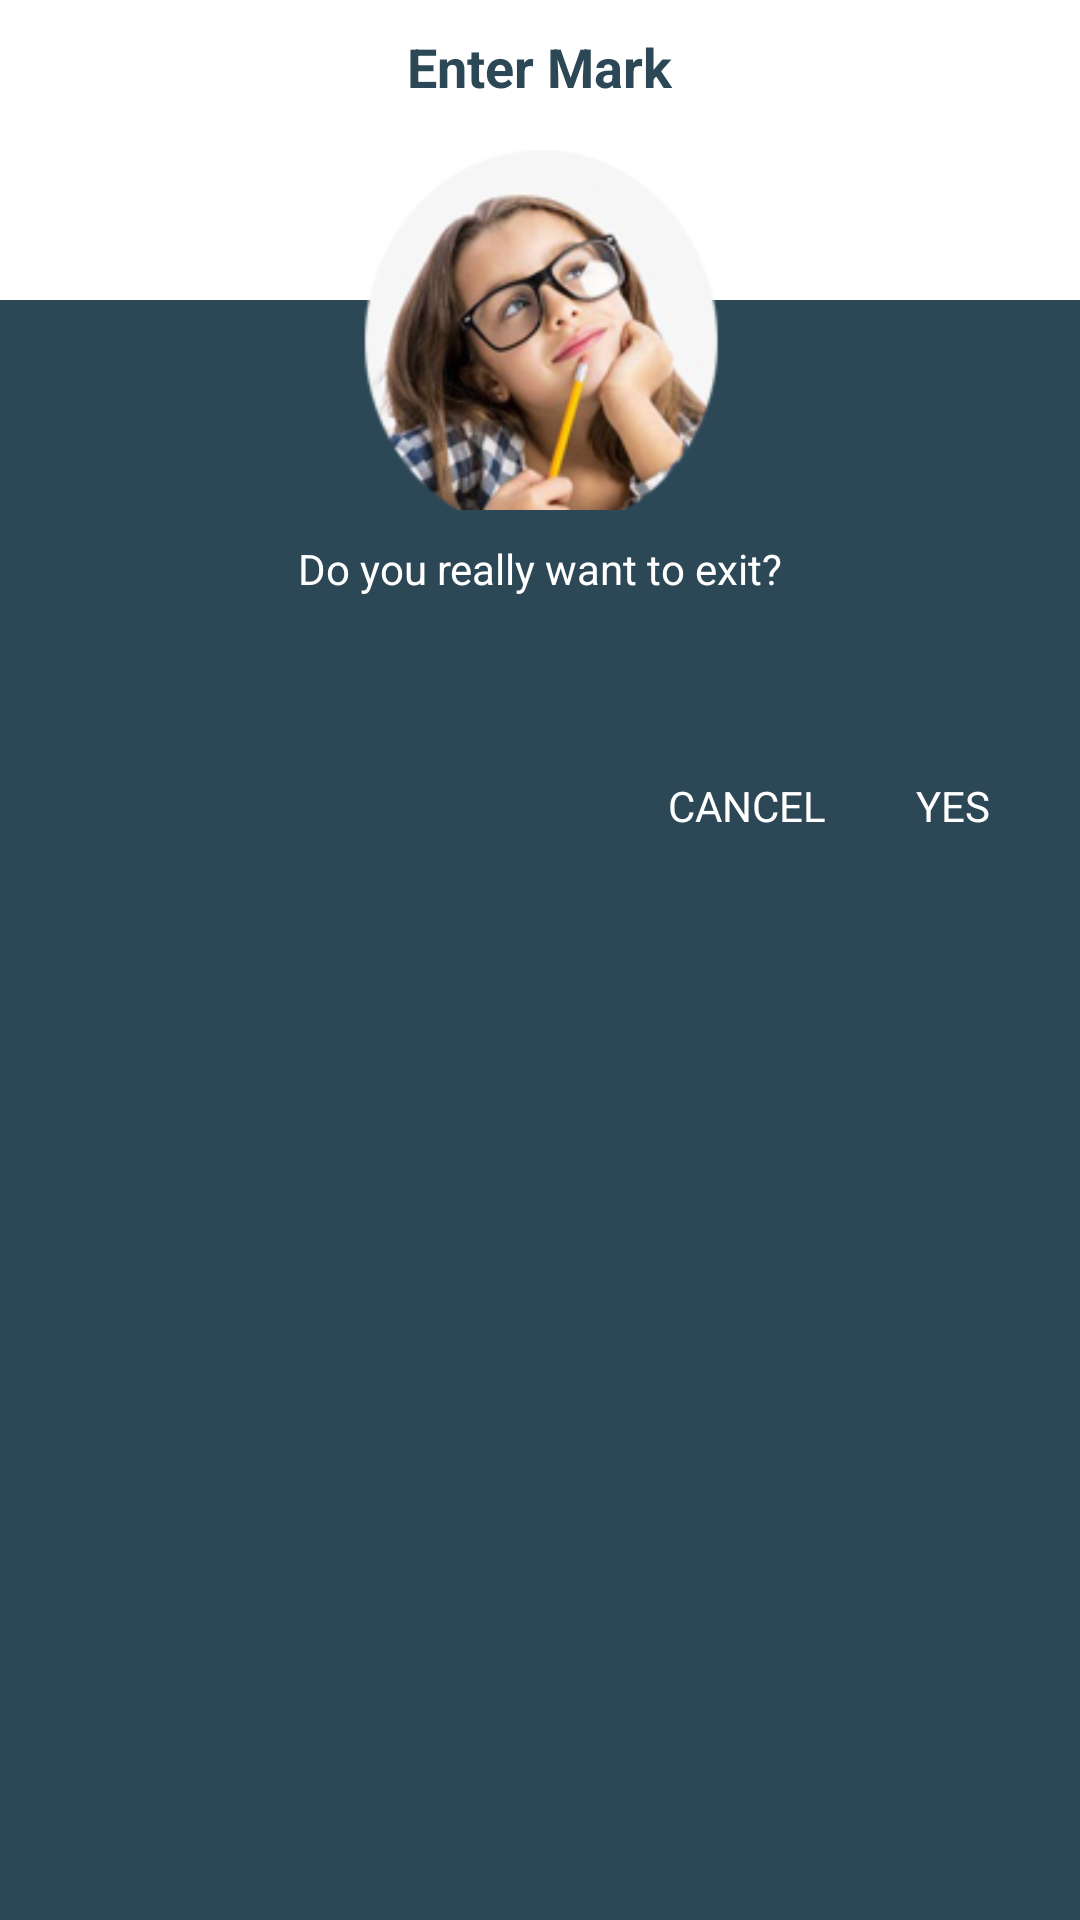

Write the Android layout XML for this screen, with the resource values it uses.
<!-- AndroidManifest.xml: application theme AppTheme -->
<!-- res/layout/markdialogue.xml -->
<?xml version="1.0" encoding="utf-8"?>
<RelativeLayout xmlns:android="http://schemas.android.com/apk/res/android"
    android:layout_width="match_parent"
    android:layout_height="wrap_content"
    android:orientation="vertical"
    android:background="@color/colorPrimary"

    xmlns:app="http://schemas.android.com/apk/res-auto">

    <RelativeLayout
        android:id="@+id/relativeWhite"
        android:layout_width="match_parent"
        android:layout_height="40dp"
        android:paddingTop="10dp"
        android:background="@color/colorWhite">

        <TextView
            android:layout_centerHorizontal="true"
            android:layout_width="wrap_content"
            android:text="Enter Mark"
            android:textStyle="bold"
            android:textSize="18sp"
            android:textColor="@color/colorPrimary"
            android:layout_height="wrap_content" />
    </RelativeLayout>
    <RelativeLayout
        android:id="@+id/relativeWhite1"
        android:layout_below="@+id/relativeWhite"
        android:layout_width="match_parent"
        android:layout_height="20dp"
        android:background="@color/colorWhite">
    </RelativeLayout>
    <RelativeLayout
        android:id="@+id/relativeWhite2"
        android:layout_below="@+id/relativeWhite1"
        android:layout_width="match_parent"
        android:layout_height="20dp"
        android:background="@color/colorWhite">
    </RelativeLayout>
    <RelativeLayout
        android:id="@+id/relativeWhite3"
        android:layout_below="@+id/relativeWhite2"
        android:layout_width="match_parent"
        android:layout_height="20dp"
        android:background="@color/colorWhite">
    </RelativeLayout>

    <RelativeLayout
        android:layout_width="match_parent"
        android:layout_height="wrap_content"
        android:layout_weight="1"
        android:layout_below="@+id/relativeWhite"
        >

        <RelativeLayout
            android:id="@+id/relativexxx"
            android:layout_width="match_parent"
            android:layout_below="@+id/toolbar"
            android:paddingBottom="5dp"
            android:layout_marginTop="10dp"
            android:layout_height="wrap_content">

            <ImageView
                android:id="@+id/imgstudent"
                android:text="upPanel"
                android:src="@drawable/imgb"

                android:gravity="center"
                android:layout_centerHorizontal="true"
                android:layout_marginBottom="10dp"
                android:layout_width="120dp"
                android:layout_height="120dp" />

            <TextView
                android:id="@+id/txtNme"
                android:layout_width="wrap_content"
                android:layout_height="wrap_content"
                android:layout_below="@+id/imgstudent"
                android:layout_centerHorizontal="true"
                android:textColor="@color/colorWhite"
                android:layout_marginBottom="20dp"
                android:text="Do you really want to exit?"
                />

            <RelativeLayout
                android:layout_below="@+id/txtNme"
                android:layout_width="wrap_content"
                android:paddingRight="20dp"
                android:layout_marginTop="30dp"
                android:layout_height="wrap_content">

                <TextView
                    android:id="@+id/btnCancel"
                    android:layout_toLeftOf="@+id/btnLogout"
                    android:background="@drawable/button_states"
                    android:textColor="@color/colorWhite"
                    android:text="CANCEL"
                    android:padding="10dp"

                    android:layout_width="wrap_content"
                    android:layout_marginRight="10dp"
                    android:layout_height="wrap_content" />

                <TextView
                    android:id="@+id/btnLogout"
                    android:layout_width="wrap_content"
                    android:layout_height="wrap_content"
                    android:layout_alignParentEnd="true"
                    android:layout_alignParentRight="true"
                    android:layout_alignParentTop="true"
                    android:padding="10dp"
                    android:background="@drawable/button_states"
                    android:text="YES"
                    android:textColor="@color/colorWhite" />

            </RelativeLayout>


        </RelativeLayout>

    </RelativeLayout>



</RelativeLayout>
<!-- resources referenced by this layout -->
<resources>
  <color name="colorPrimary">#2c4856</color>
  <color name="colorWhite">#ffffff</color>
  <!-- drawable button_states (drawable) -->
  <?xml version="1.0" encoding="utf-8"?>
  <selector xmlns:android="http://schemas.android.com/apk/res/android">
      <item android:state_pressed="false">
          <shape android:shape="rectangle">
              
              <solid android:color="@color/colorPrimary"></solid>
  
          </shape>
      </item>
      <item android:state_pressed="true">
          <shape android:shape="rectangle">
              <solid android:color="@color/colorPrimaryGreyLight"></solid>
  
              <padding android:left="5dp" android:right="5dp" android:top="5dp" android:bottom="5dp"></padding>
          </shape>
      </item>
  </selector>
  <!-- drawable imgb: png bitmap (drawable, 38530 bytes) -->
  <style name="AppTheme" parent="Theme.AppCompat.Light.DarkActionBar">
          
          <item name="colorPrimary">@color/colorPrimary</item>
          <item name="colorPrimaryDark">@color/colorPrimaryDark</item>
          <item name="colorAccent">@color/colorAccent</item>
      </style>
  <color name="colorPrimaryGreyLight">#426c81</color>
  <color name="colorPrimaryDark">#233945</color>
  <color name="colorAccent">#00bff3</color>
</resources>
